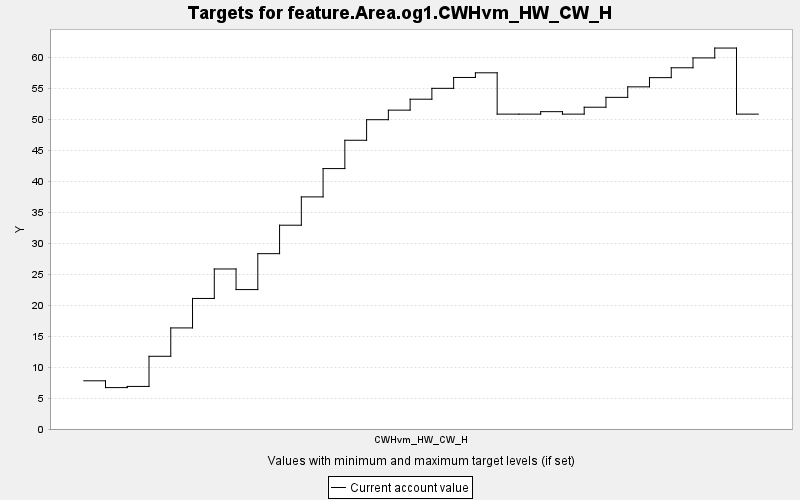

Source data for this figure (header and first rows):
TARGET, PERIOD, YEAR, PERIODWIDTH, MINIMUM, MAXIMUM, MINWEIGHT, MAXWEIGHT, CURRENT, SUMMARY
feature.Area.og1.CWHvm_HW_CW_H, 0, 0, 10.0, 0.0, 10000, 1.0, 1.0, 7.789, 0.0
feature.Area.og1.CWHvm_HW_CW_H, 1, 10, 10.0, 0.0, 10000, 1.0, 1.0, 6.69, 0.0
feature.Area.og1.CWHvm_HW_CW_H, 2, 20, 10.0, 0.0, 10000, 1.0, 1.0, 6.879, 0.0
feature.Area.og1.CWHvm_HW_CW_H, 3, 30, 10.0, 0.0, 10000, 1.0, 1.0, 11.75, 0.0
feature.Area.og1.CWHvm_HW_CW_H, 4, 40, 10.0, 0.0, 10000, 1.0, 1.0, 16.33, 0.0
feature.Area.og1.CWHvm_HW_CW_H, 5, 50, 10.0, 0.0, 10000, 1.0, 1.0, 21.09, 0.0
feature.Area.og1.CWHvm_HW_CW_H, 6, 60, 10.0, 0.0, 10000, 1.0, 1.0, 25.86, 0.0
feature.Area.og1.CWHvm_HW_CW_H, 7, 70, 10.0, 0.0, 10000, 1.0, 1.0, 22.53, 0.0
feature.Area.og1.CWHvm_HW_CW_H, 8, 80, 10.0, 0.0, 10000, 1.0, 1.0, 28.33, 0.0
feature.Area.og1.CWHvm_HW_CW_H, 9, 90, 10.0, 0.0, 10000, 1.0, 1.0, 32.93, 0.0
feature.Area.og1.CWHvm_HW_CW_H, 10, 100, 10.0, 0.0, 10000, 1.0, 1.0, 37.5, 0.0
feature.Area.og1.CWHvm_HW_CW_H, 11, 110, 10.0, 0.0, 10000, 1.0, 1.0, 42.08, 0.0
feature.Area.og1.CWHvm_HW_CW_H, 12, 120, 10.0, 0.0, 10000, 1.0, 1.0, 46.65, 0.0
feature.Area.og1.CWHvm_HW_CW_H, 13, 130, 10.0, 0.0, 10000, 1.0, 1.0, 49.98, 0.0
feature.Area.og1.CWHvm_HW_CW_H, 14, 140, 10.0, 0.0, 10000, 1.0, 1.0, 51.52, 0.0
feature.Area.og1.CWHvm_HW_CW_H, 15, 150, 10.0, 0.0, 10000, 1.0, 1.0, 53.29, 0.0
feature.Area.og1.CWHvm_HW_CW_H, 16, 160, 10.0, 0.0, 10000, 1.0, 1.0, 55.05, 0.0
feature.Area.og1.CWHvm_HW_CW_H, 17, 170, 10.0, 0.0, 10000, 1.0, 1.0, 56.8, 0.0
feature.Area.og1.CWHvm_HW_CW_H, 18, 180, 10.0, 0.0, 10000, 1.0, 1.0, 57.56, 0.0
feature.Area.og1.CWHvm_HW_CW_H, 19, 190, 10.0, 0.0, 10000, 1.0, 1.0, 50.88, 0.0
feature.Area.og1.CWHvm_HW_CW_H, 20, 200, 10.0, 0.0, 10000, 1.0, 1.0, 50.88, 0.0
feature.Area.og1.CWHvm_HW_CW_H, 21, 210, 10.0, 0.0, 10000, 1.0, 1.0, 51.28, 0.0
feature.Area.og1.CWHvm_HW_CW_H, 22, 220, 10.0, 0.0, 10000, 1.0, 1.0, 50.88, 0.0
feature.Area.og1.CWHvm_HW_CW_H, 23, 230, 10.0, 0.0, 10000, 1.0, 1.0, 51.99, 0.0
feature.Area.og1.CWHvm_HW_CW_H, 24, 240, 10.0, 0.0, 10000, 1.0, 1.0, 53.59, 0.0
feature.Area.og1.CWHvm_HW_CW_H, 25, 250, 10.0, 0.0, 10000, 1.0, 1.0, 55.29, 0.0
feature.Area.og1.CWHvm_HW_CW_H, 26, 260, 10.0, 0.0, 10000, 1.0, 1.0, 56.77, 0.0
feature.Area.og1.CWHvm_HW_CW_H, 27, 270, 10.0, 0.0, 10000, 1.0, 1.0, 58.37, 0.0
feature.Area.og1.CWHvm_HW_CW_H, 28, 280, 10.0, 0.0, 10000, 1.0, 1.0, 59.96, 0.0
feature.Area.og1.CWHvm_HW_CW_H, 29, 290, 10.0, 0.0, 10000, 1.0, 1.0, 61.56, 0.0
feature.Area.og1.CWHvm_HW_CW_H, 30, 300, 10.0, 0.0, 10000, 1.0, 1.0, 50.88, 0.0
